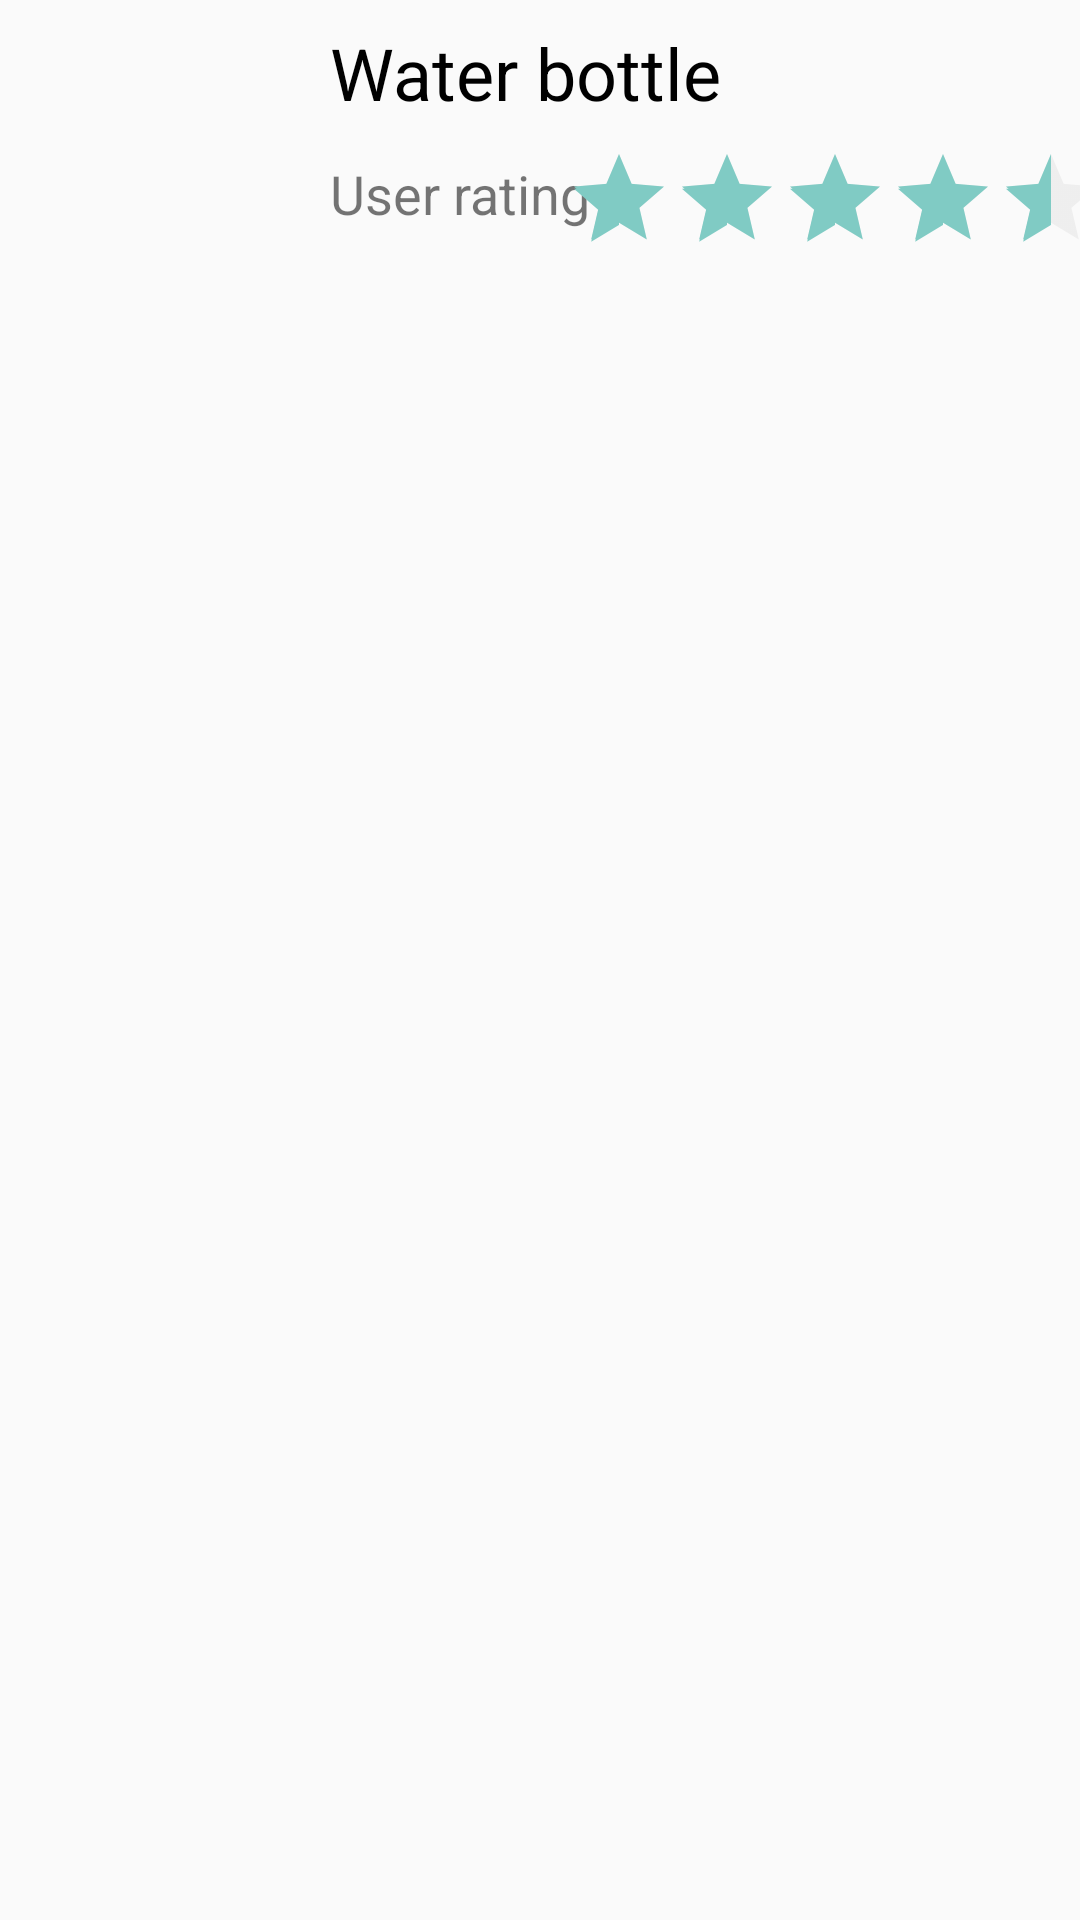

This screen was rendered from an Android layout file. Write that file and the resources it references.
<!-- AndroidManifest.xml: application theme AppTheme -->
<!-- res/layout/image_1.xml -->
<?xml version="1.0" encoding="utf-8"?>
<android.support.constraint.ConstraintLayout
    xmlns:android="http://schemas.android.com/apk/res/android"
    xmlns:app="http://schemas.android.com/apk/res-auto"
    xmlns:tools="http://schemas.android.com/tools"
    android:layout_width="match_parent"
    android:layout_height="match_parent"
    tools:context=".Image1Screen">

    <ImageView
        android:id="@+id/imageView2"
        android:layout_width="86dp"
        android:layout_height="90dp"
        android:layout_marginStart="16dp"
        android:layout_marginTop="8dp"
        android:contentDescription="content image"
        android:scaleType="fitCenter"
        app:layout_constraintStart_toStartOf="parent"
        app:layout_constraintTop_toTopOf="parent"
        app:srcCompat="@drawable/icons8_plastic_80" />

    <TextView
        android:id="@+id/object"
        android:layout_width="0dp"
        android:layout_height="wrap_content"
        android:layout_marginStart="8dp"
        android:layout_marginTop="8dp"
        android:layout_marginEnd="16dp"
        android:contentDescription="lololol"
        android:text="Water bottle"
        android:textColor="@android:color/black"
        android:textSize="24sp"
        app:layout_constraintEnd_toEndOf="parent"
        app:layout_constraintStart_toEndOf="@+id/imageView2"
        app:layout_constraintTop_toTopOf="parent"
        tools:text="Something isnt rite" />

    <TextView
        android:id="@+id/textView"
        android:layout_width="wrap_content"
        android:layout_height="wrap_content"
        android:layout_marginStart="8dp"
        android:layout_marginTop="12dp"
        android:text="User rating"
        android:textSize="18sp"
        app:layout_constraintStart_toEndOf="@+id/imageView2"
        app:layout_constraintTop_toBottomOf="@+id/object" />

    <RatingBar
        android:id="@+id/ratingBar"
        style="@android:style/Widget.DeviceDefault.Light.RatingBar.Indicator"
        android:layout_width="wrap_content"
        android:layout_height="wrap_content"
        android:layout_marginStart="8dp"
        android:layout_marginTop="8dp"
        android:layout_marginEnd="8dp"
        android:numStars="5"
        android:rating="4.3"
        android:theme="@style/RatingBar"
        app:layout_constraintEnd_toEndOf="parent"
        app:layout_constraintStart_toEndOf="@+id/textView"
        app:layout_constraintTop_toBottomOf="@+id/object" />

</android.support.constraint.ConstraintLayout>
<!-- resources referenced by this layout -->
<resources>
  <style name="RatingBar" parent="Theme.AppCompat">
          <item name="colorControlNormal">@color/lightGray</item>
          
      </style>
  <style name="AppTheme" parent="Theme.AppCompat.Light.DarkActionBar">
          
          <item name="colorPrimary">@color/colorPrimary</item>
          <item name="colorPrimaryDark">@color/colorPrimaryDark</item>
          <item name="colorAccent">@color/colorAccent</item>
      </style>
  <color name="lightGray">#d3d3d3</color>
  <color name="colorPrimary">#008577</color>
  <color name="colorPrimaryDark">#00574B</color>
  <color name="colorAccent">#ffffff</color>
</resources>
